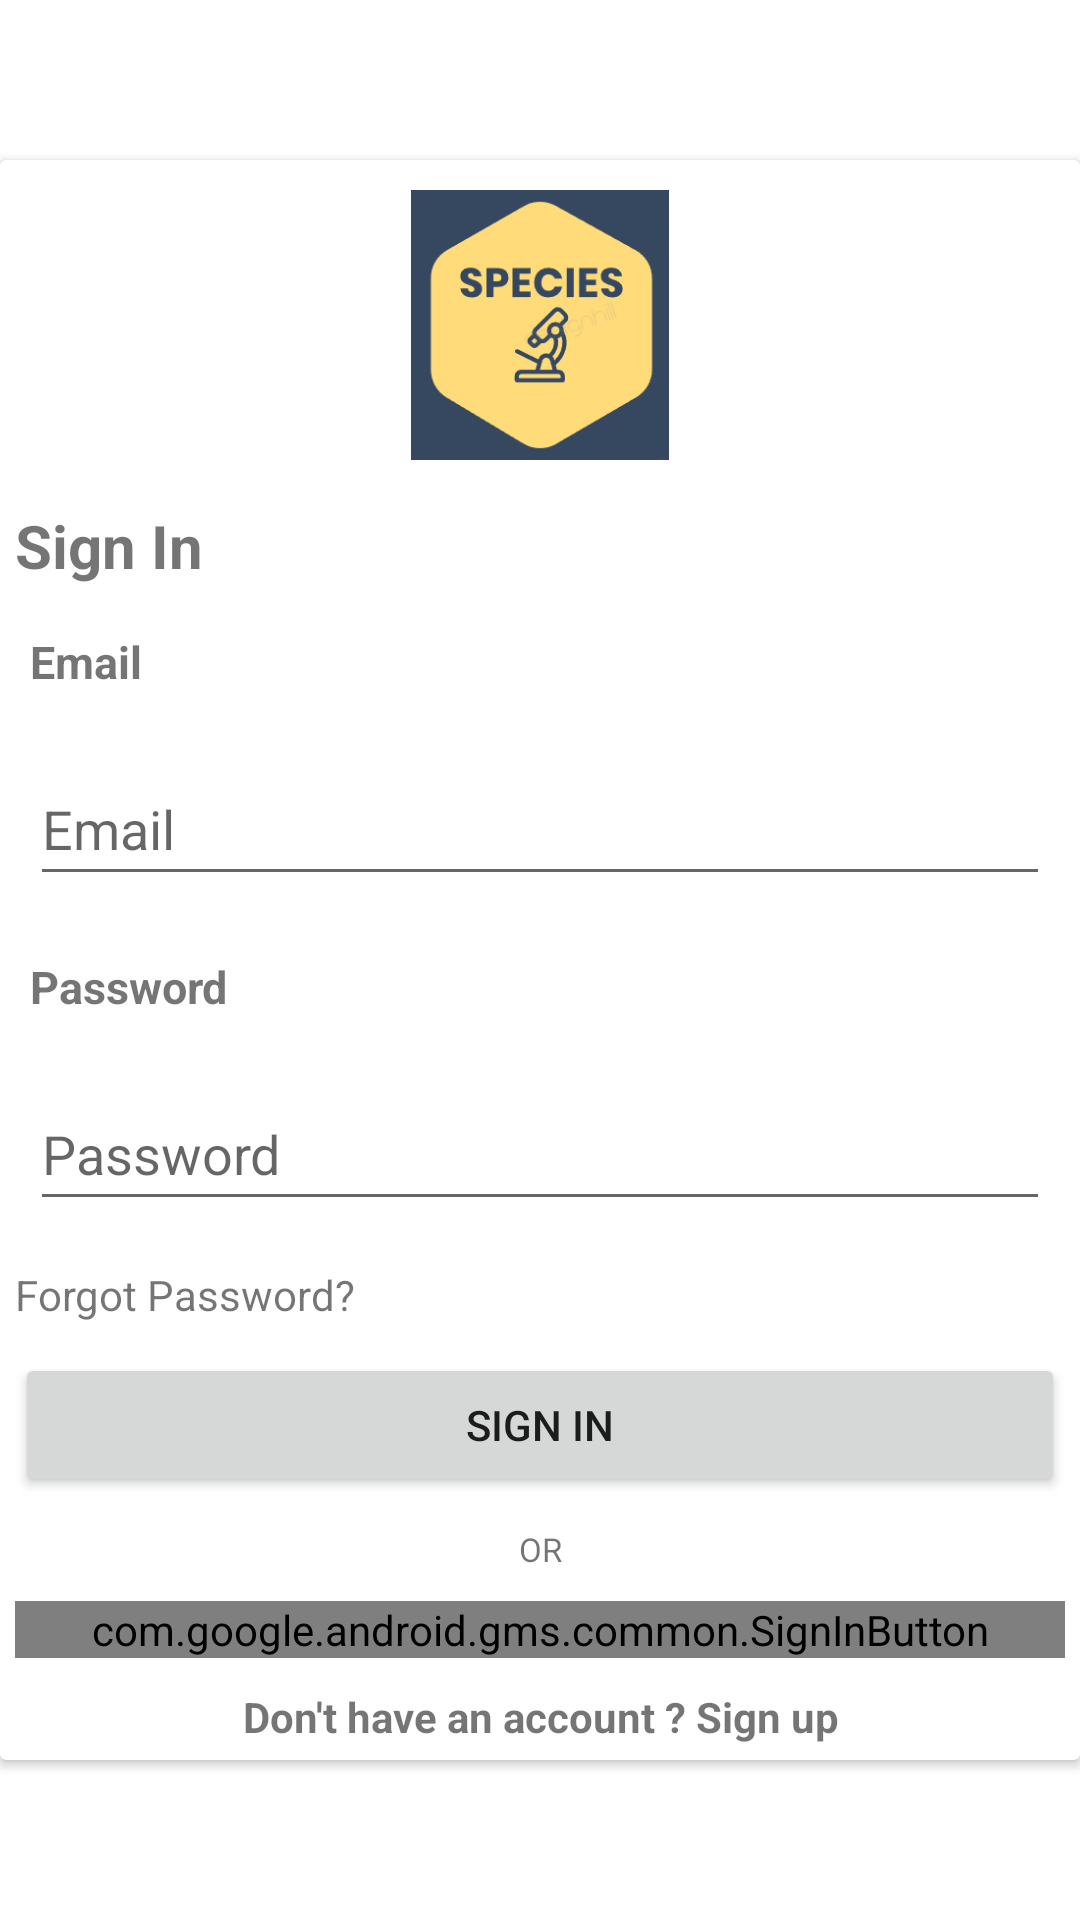

The Android layout XML behind this screen, and the referenced resources:
<!-- AndroidManifest.xml: application theme Theme.SPECIES -->
<!-- res/layout/activity_sign_in.xml -->
<?xml version="1.0" encoding="utf-8"?>
<RelativeLayout xmlns:android="http://schemas.android.com/apk/res/android"
    xmlns:app="http://schemas.android.com/apk/res-auto"
    xmlns:tools="http://schemas.android.com/tools"
    android:layout_width="match_parent"
    android:layout_height="match_parent"
    tools:context=".MainActivity">

    <androidx.cardview.widget.CardView
        android:layout_width="match_parent"
        android:layout_height="wrap_content"
        android:layout_centerInParent="true">
        <RelativeLayout
            android:layout_width="match_parent"
            android:layout_height="wrap_content">

            <ImageView
                android:id="@+id/idLogo"
                android:layout_width="100dp"
                android:layout_height="100dp"
                android:layout_centerHorizontal="true"
                android:layout_marginStart="5dp"
                android:layout_marginTop="5dp"
                android:layout_marginEnd="5dp"
                android:layout_marginBottom="5dp"
                android:contentDescription="@string/app_name"
                android:padding="5dp"
                android:src="@drawable/specieslogo" />

            <TextView
                android:id="@+id/idSignInHeader"
                android:layout_width="match_parent"
                android:layout_height="wrap_content"
                android:layout_below="@id/idLogo"
                android:text="@string/sign_in"
                android:textStyle="bold"
                android:textSize="20sp"
                android:layout_margin="5dp" />

            <TextView
                android:layout_width="match_parent"
                android:layout_height="wrap_content"
                android:id="@+id/idEmailSignInTV"
                android:layout_below="@id/idSignInHeader"
                android:text="@string/email"
                android:textSize="15sp"
                android:textStyle="bold"
                android:padding="5dp"
                android:layout_margin="5dp" />

            <EditText
                android:id="@+id/idEmailSignInET"
                android:layout_width="match_parent"
                android:layout_height="wrap_content"
                android:layout_below="@id/idEmailSignInTV"
                android:layout_marginStart="10dp"
                android:layout_marginTop="10dp"
                android:layout_marginEnd="10dp"
                android:layout_marginBottom="10dp"
                android:autofillHints="emailAddress"
                android:hint="@string/email"
                android:inputType="textEmailAddress"
                android:minHeight="48dp" />

            <TextView
                android:layout_width="match_parent"
                android:layout_height="wrap_content"
                android:id="@+id/idPasswordSignInTV"
                android:layout_below="@id/idEmailSignInET"
                android:text="@string/password"
                android:textSize="15sp"
                android:textStyle="bold"
                android:padding="5dp"
                android:layout_margin="5dp" />

            <EditText
                android:id="@+id/idPasswordSignInET"
                android:layout_width="match_parent"
                android:layout_height="wrap_content"
                android:layout_below="@id/idPasswordSignInTV"
                android:layout_marginStart="10dp"
                android:layout_marginTop="10dp"
                android:layout_marginEnd="10dp"
                android:layout_marginBottom="10dp"
                android:autofillHints="password"
                android:hint="@string/password"
                android:inputType="textPassword"
                android:minHeight="48dp" />
            <TextView
                android:id="@+id/idForgotPasswordSignIn"
                android:layout_width="wrap_content"
                android:layout_height="wrap_content"
                android:layout_below="@id/idPasswordSignInET"
                android:layout_marginStart="5dp"
                android:layout_marginTop="5dp"
                android:layout_marginEnd="5dp"
                android:layout_marginBottom="5dp"
                android:text="@string/forgot_password" />

            <Button
                android:id="@+id/idSignInBTN"
                android:layout_width="match_parent"
                android:layout_height="wrap_content"
                android:layout_below="@id/idForgotPasswordSignIn"
                android:layout_marginStart="5dp"
                android:layout_marginTop="5dp"
                android:layout_marginEnd="5dp"
                android:layout_marginBottom="5dp"
                android:text="@string/sign_in" />

            <TextView
                android:layout_width="match_parent"
                android:layout_height="wrap_content"
                android:id="@+id/idText"
                android:layout_below="@id/idSignInBTN"
                android:text="@string/or"
                android:textAlignment="center"
                android:textSize="11sp"
                android:textStyle="normal"
                android:padding="5dp" />

            <com.google.android.gms.common.SignInButton
                android:id="@+id/google_button"
                android:layout_width="match_parent"
                android:layout_height="wrap_content"
                android:layout_below="@id/idText"
                android:layout_marginStart="5dp"
                android:layout_marginTop="5dp"
                android:layout_marginEnd="5dp"
                android:layout_marginBottom="5dp"
                android:text="@string/text"
                android:textSize="18sp" />


            <TextView
                android:id="@+id/idSignInPage"
                android:layout_width="match_parent"
                android:layout_height="wrap_content"
                android:layout_below="@id/google_button"
                android:layout_alignParentEnd="true"
                android:layout_marginStart="5dp"
                android:layout_marginTop="5dp"
                android:layout_marginEnd="5dp"
                android:layout_marginBottom="5dp"
                android:text="@string/no_acc_sign_up"
                android:textAlignment="center"
                android:textStyle="bold" />

        </RelativeLayout>

    </androidx.cardview.widget.CardView>




</RelativeLayout>
<!-- resources referenced by this layout -->
<resources>
  <!-- drawable specieslogo: png bitmap (drawable, 8794 bytes) -->
  <string name="app_name">SPECIES</string>
  <string name="email">Email</string>
  <string name="forgot_password">Forgot Password?</string>
  <string name="no_acc_sign_up">Don\'t have an account ? Sign up</string>
  <string name="or">OR</string>
  <string name="password">Password</string>
  <string name="sign_in">Sign In</string>
  <string name="text">Text</string>
  <style name="Theme.SPECIES" parent="Theme.MaterialComponents.DayNight.DarkActionBar">
          
          <item name="colorPrimary">@color/purple_500</item>
          <item name="colorPrimaryVariant">@color/purple_700</item>
          <item name="colorOnPrimary">@color/white</item>
          
          <item name="colorSecondary">@color/teal_200</item>
          <item name="colorSecondaryVariant">@color/teal_700</item>
          <item name="colorOnSecondary">@color/black</item>
          
          <item name="android:statusBarColor" tools:targetApi="l">?attr/colorPrimaryVariant</item>
          
      </style>
  <color name="purple_500">#FF6200EE</color>
  <color name="purple_700">#FF3700B3</color>
  <color name="white">#FFFFFFFF</color>
  <color name="teal_200">#FF03DAC5</color>
  <color name="teal_700">#FF018786</color>
  <color name="black">#FF000000</color>
</resources>
